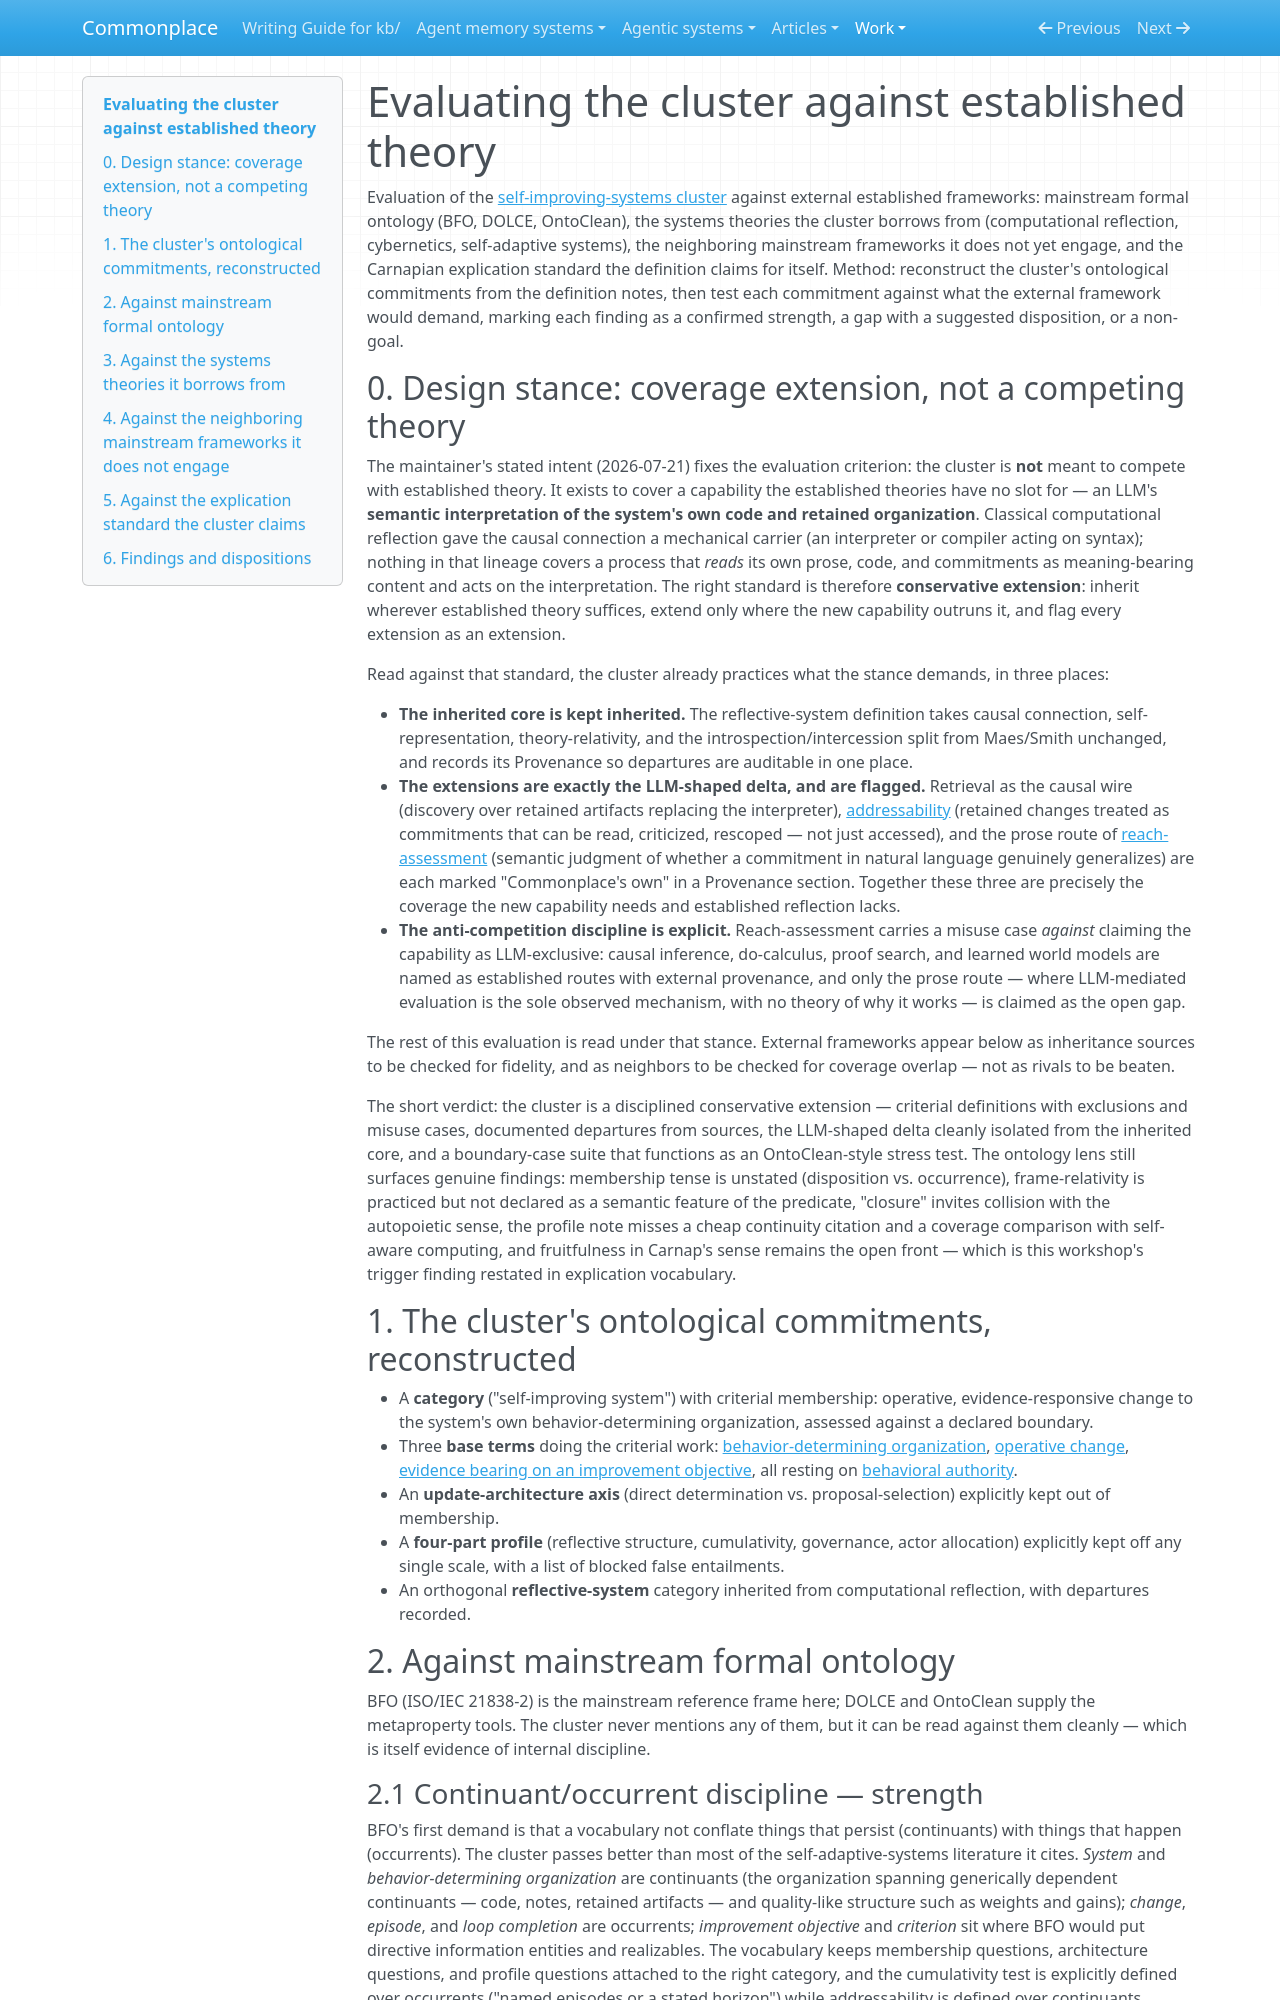

repository: zby/commonplace · page: work/self-improvement-cluster-operationalization/external-theory-evaluation/index.html · generator: mkdocs

# Evaluating the cluster against established theory

Evaluation of the [self-improving-systems cluster](../../tags/self-improving-systems-README.md) against external established frameworks: mainstream formal ontology (BFO, DOLCE, OntoClean), the systems theories the cluster borrows from (computational reflection, cybernetics, self-adaptive systems), the neighboring mainstream frameworks it does not yet engage, and the Carnapian explication standard the definition claims for itself. Method: reconstruct the cluster's ontological commitments from the definition notes, then test each commitment against what the external framework would demand, marking each finding as a confirmed strength, a gap with a suggested disposition, or a non-goal.

## 0. Design stance: coverage extension, not a competing theory

The maintainer's stated intent (2026-07-21) fixes the evaluation criterion: the cluster is **not** meant to compete with established theory. It exists to cover a capability the established theories have no slot for — an LLM's **semantic interpretation of the system's own code and retained organization**. Classical computational reflection gave the causal connection a mechanical carrier (an interpreter or compiler acting on syntax); nothing in that lineage covers a process that *reads* its own prose, code, and commitments as meaning-bearing content and acts on the interpretation. The right standard is therefore **conservative extension**: inherit wherever established theory suffices, extend only where the new capability outruns it, and flag every extension as an extension.

Read against that standard, the cluster already practices what the stance demands, in three places:

- **The inherited core is kept inherited.** The reflective-system definition takes causal connection, self-representation, theory-relativity, and the introspection/intercession split from Maes/Smith unchanged, and records its Provenance so departures are auditable in one place.
- **The extensions are exactly the LLM-shaped delta, and are flagged.** Retrieval as the causal wire (discovery over retained artifacts replacing the interpreter), [addressability](../../theory/reflection-buys-addressability.md) (retained changes treated as commitments that can be read, criticized, rescoped — not just accessed), and the prose route of [reach-assessment](../../theory/definitions/reach-assessment.md) (semantic judgment of whether a commitment in natural language genuinely generalizes) are each marked "Commonplace's own" in a Provenance section. Together these three are precisely the coverage the new capability needs and established reflection lacks.
- **The anti-competition discipline is explicit.** Reach-assessment carries a misuse case *against* claiming the capability as LLM-exclusive: causal inference, do-calculus, proof search, and learned world models are named as established routes with external provenance, and only the prose route — where LLM-mediated evaluation is the sole observed mechanism, with no theory of why it works — is claimed as the open gap.

The rest of this evaluation is read under that stance. External frameworks appear below as inheritance sources to be checked for fidelity, and as neighbors to be checked for coverage overlap — not as rivals to be beaten.

The short verdict: the cluster is a disciplined conservative extension — criterial definitions with exclusions and misuse cases, documented departures from sources, the LLM-shaped delta cleanly isolated from the inherited core, and a boundary-case suite that functions as an OntoClean-style stress test. The ontology lens still surfaces genuine findings: membership tense is unstated (disposition vs. occurrence), frame-relativity is practiced but not declared as a semantic feature of the predicate, "closure" invites collision with the autopoietic sense, the profile note misses a cheap continuity citation and a coverage comparison with self-aware computing, and fruitfulness in Carnap's sense remains the open front — which is this workshop's trigger finding restated in explication vocabulary.

## 1. The cluster's ontological commitments, reconstructed

- A **category** ("self-improving system") with criterial membership: operative, evidence-responsive change to the system's own behavior-determining organization, assessed against a declared boundary.
- Three **base terms** doing the criterial work: [behavior-determining organization](../../theory/definitions/behavior-determining-organization.md), [operative change](../../theory/definitions/operative-change.md), [evidence bearing on an improvement objective](../../theory/definitions/evidence-bearing-on-an-improvement-objective.md), all resting on [behavioral authority](../../theory/definitions/behavioral-authority.md).
- An **update-architecture axis** (direct determination vs. proposal-selection) explicitly kept out of membership.
- A **four-part profile** (reflective structure, cumulativity, governance, actor allocation) explicitly kept off any single scale, with a list of blocked false entailments.
- An orthogonal **reflective-system** category inherited from computational reflection, with departures recorded.

## 2. Against mainstream formal ontology

BFO (ISO/IEC 21838-2) is the mainstream reference frame here; DOLCE and OntoClean supply the metaproperty tools. The cluster never mentions any of them, but it can be read against them cleanly — which is itself evidence of internal discipline.
